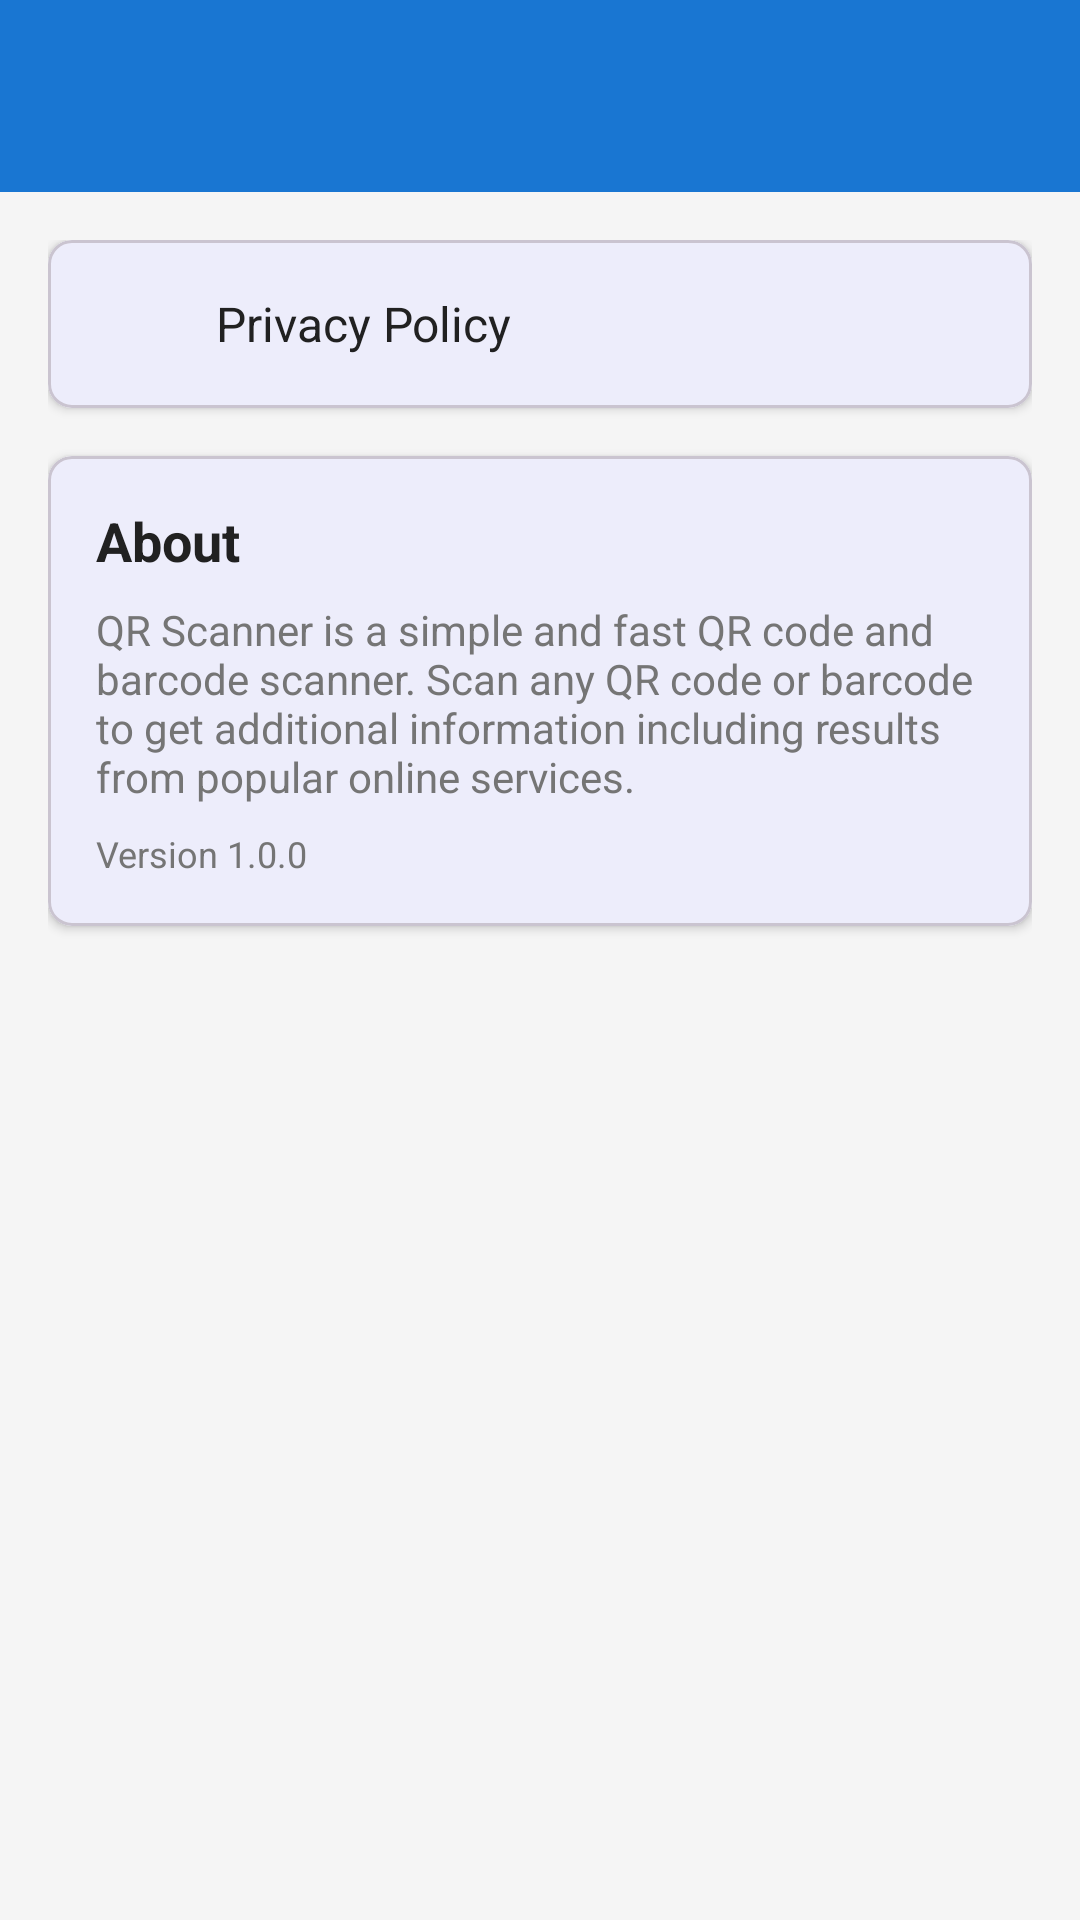

The Android layout XML behind this screen, and the referenced resources:
<!-- AndroidManifest.xml: application theme Theme.QRScanner -->
<!-- res/layout/activity_settings.xml -->
<?xml version="1.0" encoding="utf-8"?>
<LinearLayout xmlns:android="http://schemas.android.com/apk/res/android"
    xmlns:app="http://schemas.android.com/apk/res-auto"
    android:layout_width="match_parent"
    android:layout_height="match_parent"
    android:orientation="vertical"
    android:background="@color/background">

    <com.google.android.material.appbar.MaterialToolbar
        android:id="@+id/toolbar"
        android:layout_width="match_parent"
        android:layout_height="?attr/actionBarSize"
        android:background="@color/primary"
        android:elevation="4dp"
        app:titleTextColor="@color/white"
        app:navigationIconTint="@color/white" />

    <ScrollView
        android:layout_width="match_parent"
        android:layout_height="match_parent">

        <LinearLayout
            android:layout_width="match_parent"
            android:layout_height="wrap_content"
            android:orientation="vertical"
            android:padding="16dp">

            
            <com.google.android.material.card.MaterialCardView
                android:id="@+id/btnPrivacyPolicy"
                android:layout_width="match_parent"
                android:layout_height="wrap_content"
                android:layout_marginBottom="16dp"
                app:cardCornerRadius="8dp"
                app:cardElevation="2dp">

                <LinearLayout
                    android:layout_width="match_parent"
                    android:layout_height="wrap_content"
                    android:orientation="horizontal"
                    android:padding="16dp"
                    android:gravity="center_vertical">

                    <ImageView
                        android:layout_width="24dp"
                        android:layout_height="24dp"
                        android:src="@drawable/ic_privacy"
                        app:tint="@color/primary" />

                    <TextView
                        android:layout_width="0dp"
                        android:layout_height="wrap_content"
                        android:layout_weight="1"
                        android:layout_marginStart="16dp"
                        android:text="@string/privacy_policy"
                        android:textSize="16sp"
                        android:textColor="@color/text_primary" />

                    <ImageView
                        android:layout_width="24dp"
                        android:layout_height="24dp"
                        android:src="@drawable/ic_arrow_right"
                        app:tint="@color/text_secondary" />

                </LinearLayout>

            </com.google.android.material.card.MaterialCardView>

            
            <com.google.android.material.card.MaterialCardView
                android:layout_width="match_parent"
                android:layout_height="wrap_content"
                android:layout_marginBottom="16dp"
                app:cardCornerRadius="8dp"
                app:cardElevation="2dp">

                <LinearLayout
                    android:layout_width="match_parent"
                    android:layout_height="wrap_content"
                    android:orientation="vertical"
                    android:padding="16dp">

                    <TextView
                        android:layout_width="wrap_content"
                        android:layout_height="wrap_content"
                        android:text="@string/about"
                        android:textSize="18sp"
                        android:textStyle="bold"
                        android:textColor="@color/text_primary"
                        android:layout_marginBottom="8dp" />

                    <TextView
                        android:layout_width="wrap_content"
                        android:layout_height="wrap_content"
                        android:text="@string/app_description"
                        android:textSize="14sp"
                        android:textColor="@color/text_secondary"
                        android:layout_marginBottom="8dp" />

                    <TextView
                        android:id="@+id/tvVersion"
                        android:layout_width="wrap_content"
                        android:layout_height="wrap_content"
                        android:text="Version 1.0.0"
                        android:textSize="12sp"
                        android:textColor="@color/text_secondary" />

                </LinearLayout>

            </com.google.android.material.card.MaterialCardView>

        </LinearLayout>

    </ScrollView>

</LinearLayout>
<!-- resources referenced by this layout -->
<resources>
  <color name="background">#F5F5F5</color>
  <color name="primary">#1976D2</color>
  <color name="text_primary">#212121</color>
  <color name="text_secondary">#757575</color>
  <color name="white">#FFFFFF</color>
  <string name="about">About</string>
  <string name="app_description">QR Scanner is a simple and fast QR code and barcode scanner. Scan any QR code or barcode to get additional information including results from popular online services.</string>
  <string name="privacy_policy">Privacy Policy</string>
  <style name="Theme.QRScanner" parent="Base.Theme.QRScanner" />
  <style name="Base.Theme.QRScanner" parent="Theme.Material3.DayNight.NoActionBar">
          <item name="colorPrimary">@color/primary</item>
          <item name="colorPrimaryDark">@color/primary_dark</item>
          <item name="colorAccent">@color/accent</item>
          <item name="android:statusBarColor">@color/black</item>
          <item name="android:navigationBarColor">@color/black</item>
      </style>
  <color name="primary_dark">#1565C0</color>
  <color name="accent">#FF5722</color>
  <color name="black">#000000</color>
</resources>
